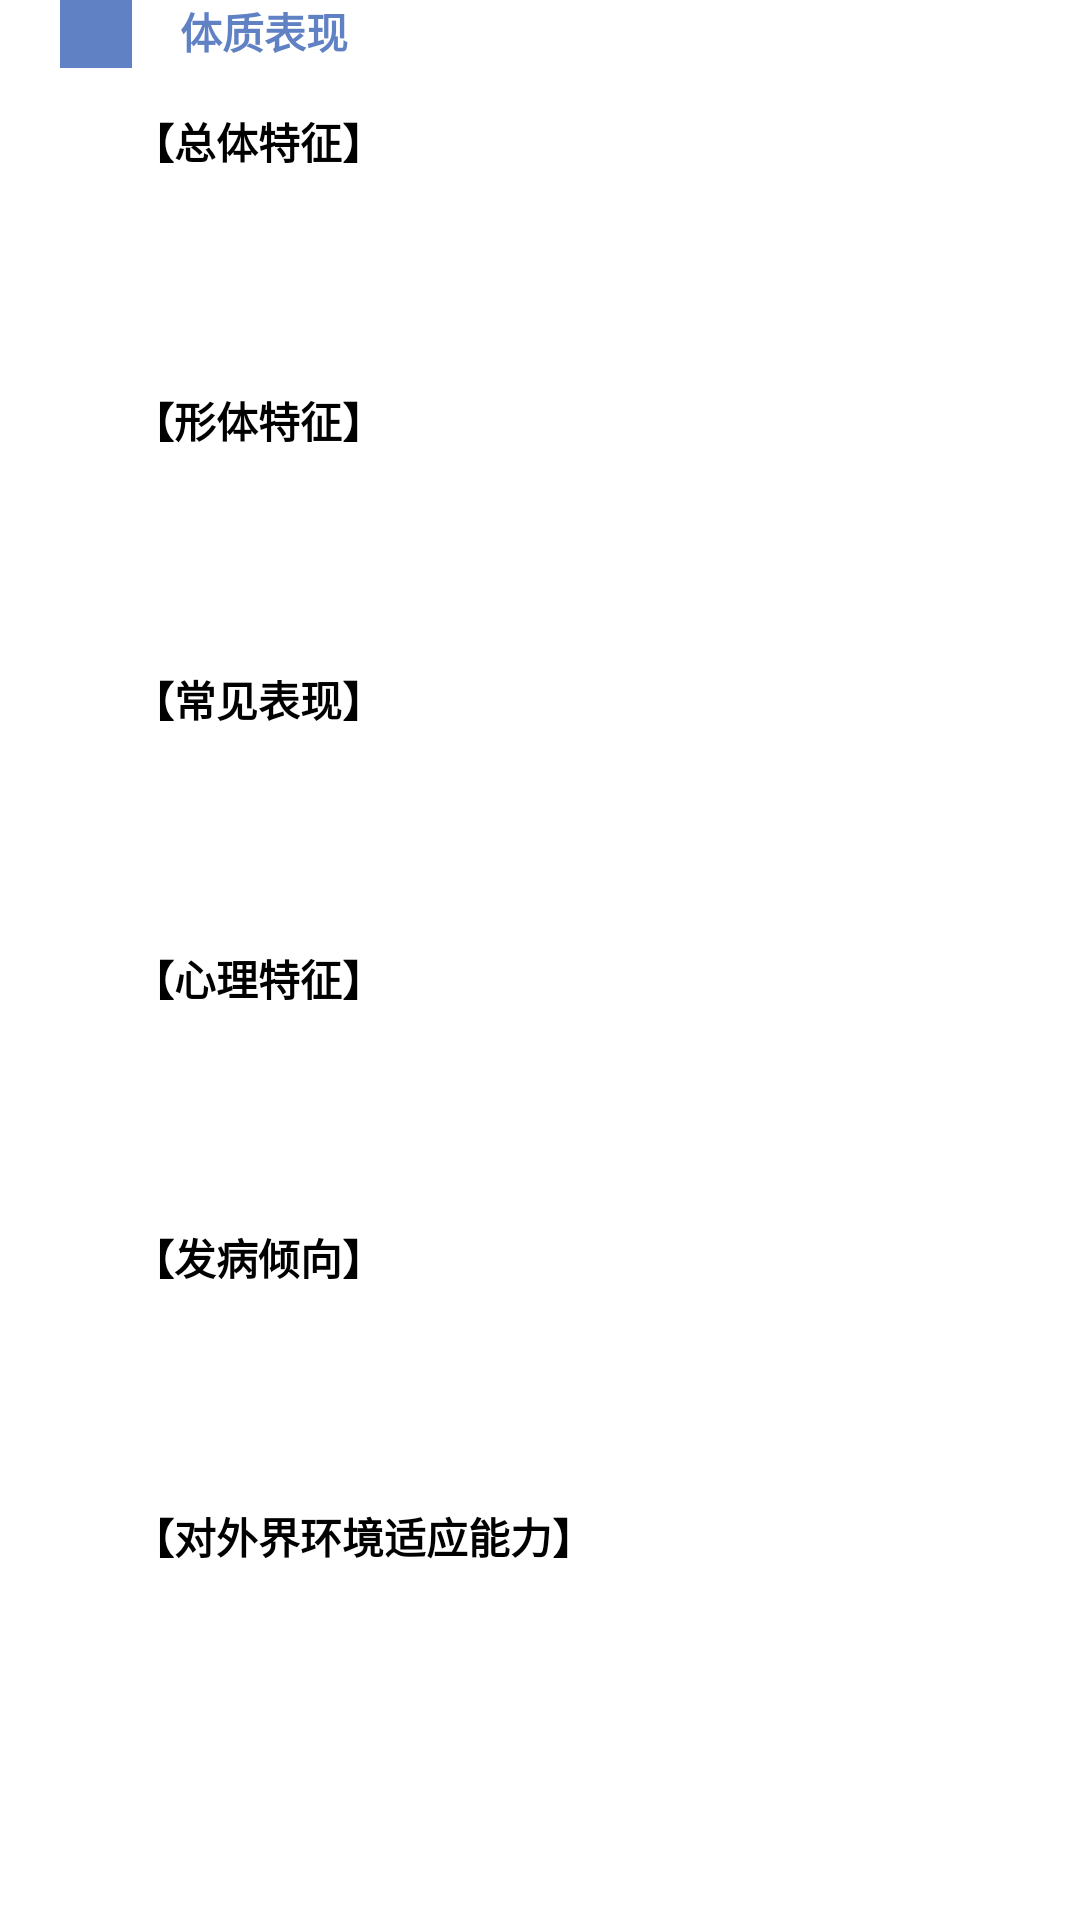

Produce the Android XML layout that renders to this screen, including the resource entries it uses.
<!-- AndroidManifest.xml: application theme Theme.Test233 -->
<!-- res/layout/performance.xml -->
<?xml version="1.0" encoding="utf-8"?>
<FrameLayout
    xmlns:android="http://schemas.android.com/apk/res/android"
    xmlns:app="http://schemas.android.com/apk/res-auto"
    android:layout_width="match_parent"
    android:layout_height="match_parent">


    <androidx.core.widget.NestedScrollView
        android:layout_width="match_parent"
        android:layout_height="match_parent">

        <androidx.appcompat.widget.LinearLayoutCompat
            android:layout_width="match_parent"
            android:layout_height="match_parent">

            <androidx.constraintlayout.widget.ConstraintLayout
                android:layout_width="match_parent"
                android:layout_height="match_parent">

                <View
                    android:id="@+id/view1"
                    android:layout_width="24dp"
                    android:layout_height="24dp"
                    android:layout_marginEnd="16dp"
                    android:background="@color/dark_blue"
                    app:layout_constraintBottom_toBottomOf="@id/tv"
                    app:layout_constraintEnd_toStartOf="@id/tv"
                    app:layout_constraintTop_toTopOf="@id/tv"
                    />

                <TextView
                    android:id="@+id/tv"
                    android:layout_width="wrap_content"
                    android:layout_height="wrap_content"
                    android:layout_marginStart="60dp"
                    android:text="体质表现"
                    android:textColor="@color/dark_blue"
                    android:textSize="@dimen/dp_40"
                    android:textStyle="bold"
                    app:layout_constraintStart_toStartOf="parent"
                    app:layout_constraintTop_toTopOf="parent"
                    />

                <TextView
                    android:id="@+id/tv1"
                    android:layout_width="wrap_content"
                    android:layout_height="wrap_content"
                    android:textStyle="bold"
                    android:textColor="@color/black"
                    app:layout_constraintStart_toEndOf="@id/view1"
                    app:layout_constraintTop_toBottomOf="@id/tv"
                    android:layout_marginTop="16dp"
                    android:textSize="@dimen/dp_40"
                    android:text="【总体特征】"/>

                <TextView
                    android:id="@+id/tv_content1"
                    android:layout_width="match_parent"
                    android:layout_height="wrap_content"
                    app:layout_constraintTop_toBottomOf="@id/tv1"
                    android:textSize="30dp"
                    android:textColor="@color/greyText"
                    android:layout_marginTop="16dp"/>

                <TextView
                    android:id="@+id/tv2"
                    android:layout_width="wrap_content"
                    android:layout_height="wrap_content"
                    android:textStyle="bold"
                    android:textColor="@color/black"
                    app:layout_constraintStart_toEndOf="@id/view1"
                    app:layout_constraintTop_toBottomOf="@id/tv_content1"
                    android:layout_marginTop="16dp"
                    android:textSize="@dimen/dp_40"
                    android:text="【形体特征】"/>


                <TextView
                    android:id="@+id/tv_content2"
                    android:layout_width="match_parent"
                    android:layout_height="wrap_content"
                    app:layout_constraintTop_toBottomOf="@id/tv2"
                    android:textSize="30dp"
                    android:textColor="@color/greyText"
                    android:layout_marginTop="16dp"/>


                <TextView
                    android:id="@+id/tv3"
                    android:layout_width="wrap_content"
                    android:layout_height="wrap_content"
                    android:textStyle="bold"
                    android:textColor="@color/black"
                    app:layout_constraintStart_toEndOf="@id/view1"
                    app:layout_constraintTop_toBottomOf="@id/tv_content2"
                    android:layout_marginTop="16dp"
                    android:textSize="@dimen/dp_40"
                    android:text="【常见表现】"/>


                <TextView
                    android:id="@+id/tv_content3"
                    android:layout_width="match_parent"
                    android:layout_height="wrap_content"
                    app:layout_constraintTop_toBottomOf="@id/tv3"
                    android:textSize="30dp"
                    android:textColor="@color/greyText"
                    android:layout_marginTop="16dp"/>

                <TextView
                    android:id="@+id/tv4"
                    android:layout_width="wrap_content"
                    android:layout_height="wrap_content"
                    android:textStyle="bold"
                    android:textColor="@color/black"
                    app:layout_constraintStart_toEndOf="@id/view1"
                    app:layout_constraintTop_toBottomOf="@id/tv_content3"
                    android:layout_marginTop="16dp"
                    android:textSize="@dimen/dp_40"
                    android:text="【心理特征】"/>


                <TextView
                    android:id="@+id/tv_content4"
                    android:layout_width="match_parent"
                    android:layout_height="wrap_content"
                    app:layout_constraintTop_toBottomOf="@id/tv4"
                    android:textSize="30dp"
                    android:textColor="@color/greyText"
                    android:layout_marginTop="16dp"/>


                <TextView
                    android:id="@+id/tv5"
                    android:layout_width="wrap_content"
                    android:layout_height="wrap_content"
                    android:textStyle="bold"
                    android:textColor="@color/black"
                    app:layout_constraintStart_toEndOf="@id/view1"
                    app:layout_constraintTop_toBottomOf="@id/tv_content4"
                    android:layout_marginTop="16dp"
                    android:textSize="@dimen/dp_40"
                    android:text="【发病倾向】"/>


                <TextView
                    android:id="@+id/tv_content5"
                    android:layout_width="match_parent"
                    android:layout_height="wrap_content"
                    app:layout_constraintTop_toBottomOf="@id/tv5"
                    android:textSize="30dp"
                    android:textColor="@color/greyText"
                    android:layout_marginTop="16dp"/>

                <TextView
                    android:id="@+id/tv6"
                    android:layout_width="wrap_content"
                    android:layout_height="wrap_content"
                    android:textStyle="bold"
                    android:textColor="@color/black"
                    app:layout_constraintStart_toEndOf="@id/view1"
                    app:layout_constraintTop_toBottomOf="@id/tv_content5"
                    android:layout_marginTop="16dp"
                    android:textSize="@dimen/dp_40"
                    android:text="【对外界环境适应能力】"/>


                <TextView
                    android:id="@+id/tv_content6"
                    android:layout_width="match_parent"
                    android:layout_height="wrap_content"
                    app:layout_constraintTop_toBottomOf="@id/tv6"
                    android:textSize="30dp"
                    android:textColor="@color/greyText"
                    android:layout_marginTop="16dp"/>


            </androidx.constraintlayout.widget.ConstraintLayout>
        </androidx.appcompat.widget.LinearLayoutCompat>
    </androidx.core.widget.NestedScrollView>

</FrameLayout>
<!-- resources referenced by this layout -->
<resources>
  <color name="black">#FF000000</color>
  <color name="dark_blue">#6081C4</color>
  <color name="greyText">#545454</color>
  <style name="Theme.Test233" parent="Theme.MaterialComponents.DayNight.DarkActionBar">
          
          <item name="colorPrimary">@color/purple_500</item>
          <item name="colorPrimaryVariant">@color/purple_700</item>
          <item name="colorOnPrimary">@color/white</item>
          
          <item name="colorSecondary">@color/teal_200</item>
          <item name="colorSecondaryVariant">@color/teal_700</item>
          <item name="colorOnSecondary">@color/black</item>
          
          <item name="android:statusBarColor" tools:targetApi="l">?attr/colorPrimaryVariant</item>
          
      </style>
  <color name="purple_500">#FF6200EE</color>
  <color name="purple_700">#FF3700B3</color>
  <color name="white">#FFFFFFFF</color>
  <color name="teal_200">#FF03DAC5</color>
  <color name="teal_700">#FF018786</color>
</resources>
